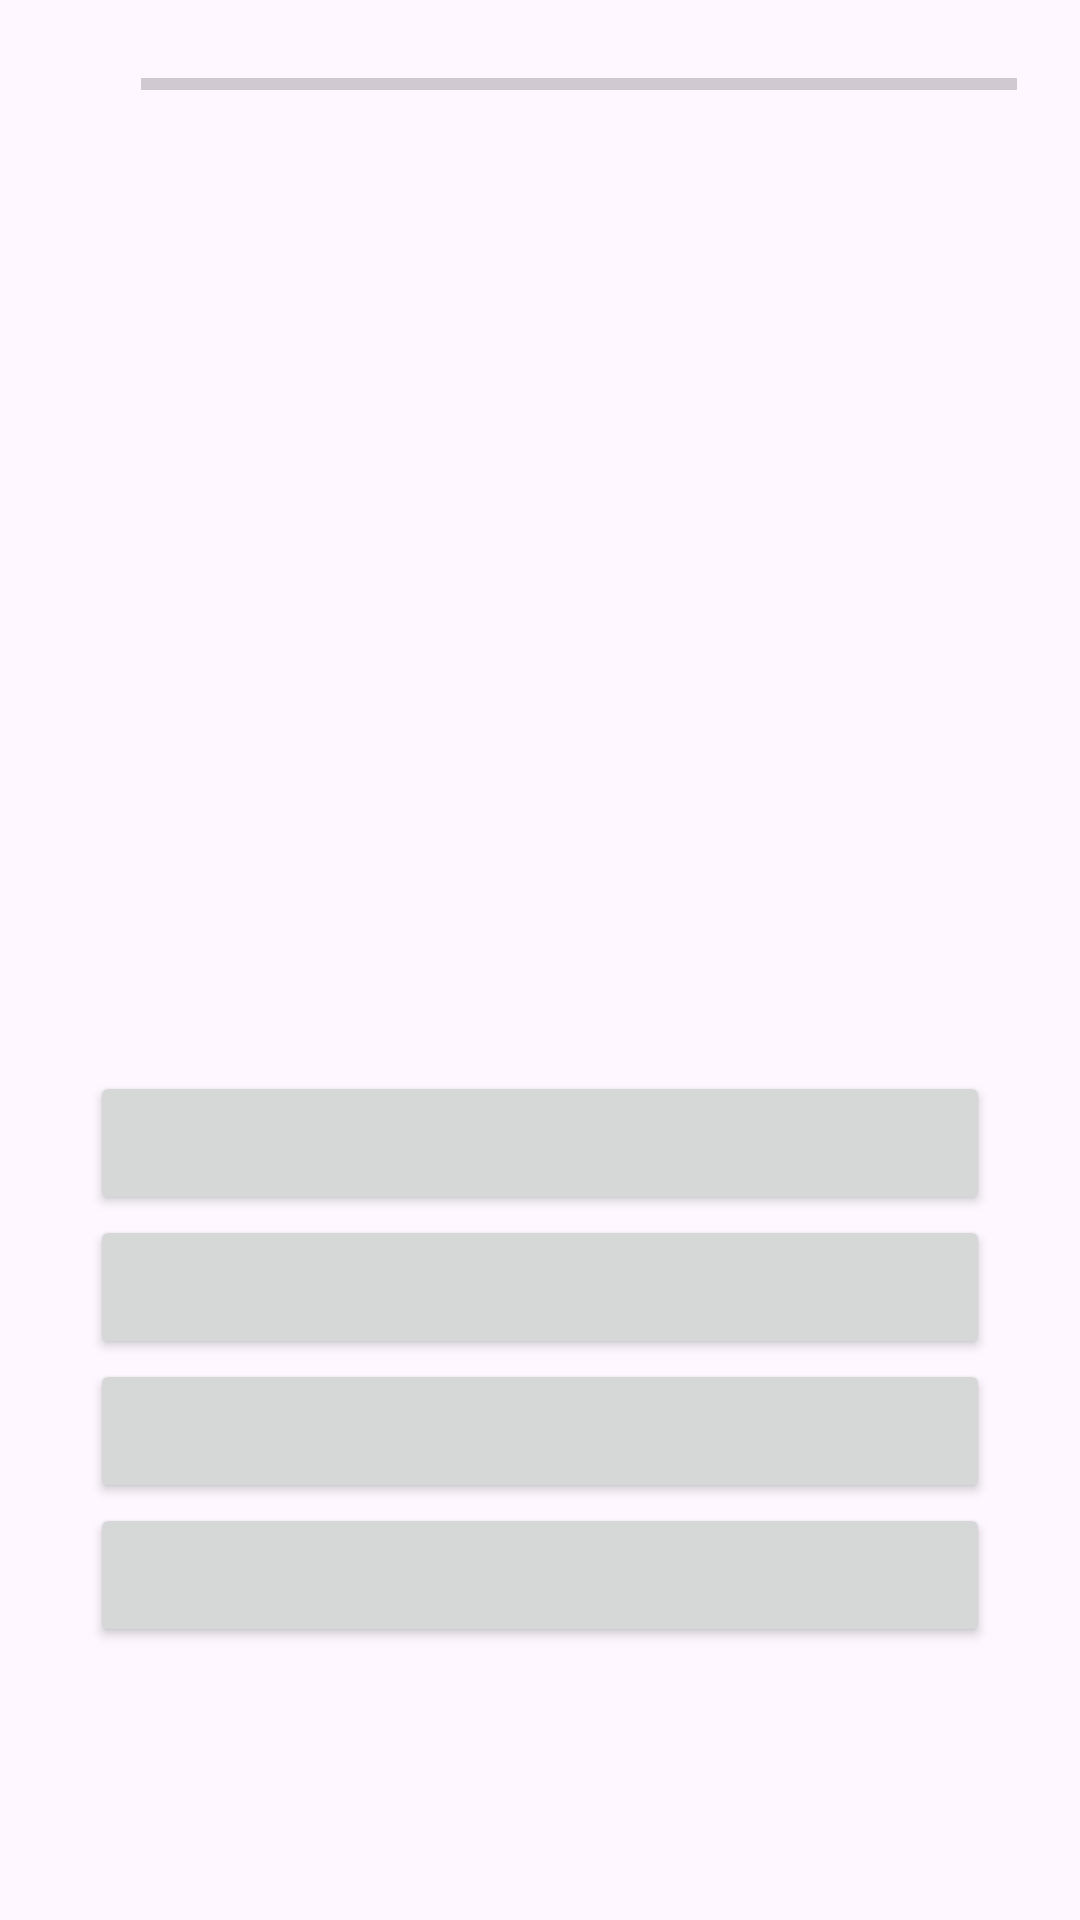

The Android layout XML behind this screen, and the referenced resources:
<!-- AndroidManifest.xml: application theme Theme._31CJava -->
<!-- res/layout/activity_quiz.xml -->
<?xml version="1.0" encoding="utf-8"?>
<RelativeLayout xmlns:android="http://schemas.android.com/apk/res/android"
    android:layout_width="match_parent"
    android:layout_height="match_parent"
    xmlns:tools="http://schemas.android.com/tools"
    tools:context=".QuizActivity">


    <ProgressBar
        android:id="@+id/progressBar"
        style="?android:attr/progressBarStyleHorizontal"
        android:layout_width="292dp"
        android:layout_height="wrap_content"
        android:layout_alignParentStart="true"
        android:layout_alignParentTop="true"
        android:layout_marginStart="47dp"
        android:layout_marginTop="20dp"
        android:max="100"
        android:progress="0"
        android:progressTint="@color/design_default_color_secondary" />

    <TextView
        android:id="@+id/questionTextView"
        android:layout_width="wrap_content"
        android:layout_height="wrap_content"
        android:layout_centerInParent="true"
        android:textSize="18sp"
        android:textStyle="bold" />

    <LinearLayout
        android:id="@+id/optionsRadioGroup"
        android:layout_width="match_parent"
        android:layout_height="wrap_content"
        android:layout_below="@id/questionTextView"
        android:layout_marginTop="16dp"
        android:orientation="vertical"
        android:gravity="center"
        android:padding="9dp">

        <Button
            android:id="@+id/option1Button"
            android:layout_width="300dp"
            android:layout_height="wrap_content"
            android:textSize="16sp"
            />

        <Button
            android:id="@+id/option2Button"
            android:layout_width="300dp"
            android:layout_height="wrap_content"
            android:textSize="16sp"
            />

        <Button
            android:id="@+id/option3Button"
            android:layout_width="300dp"
            android:layout_height="wrap_content"
            android:textSize="16sp"
            />

        <Button
            android:id="@+id/option4Button"
            android:layout_width="300dp"
            android:layout_height="wrap_content"
            android:textSize="16sp"
         />
    </LinearLayout>



</RelativeLayout>
<!-- resources referenced by this layout -->
<resources>
  <style name="Theme._31CJava" parent="Base.Theme._31CJava" />
  <style name="Base.Theme._31CJava" parent="Theme.Material3.DayNight.NoActionBar">
          
          
      </style>
</resources>
